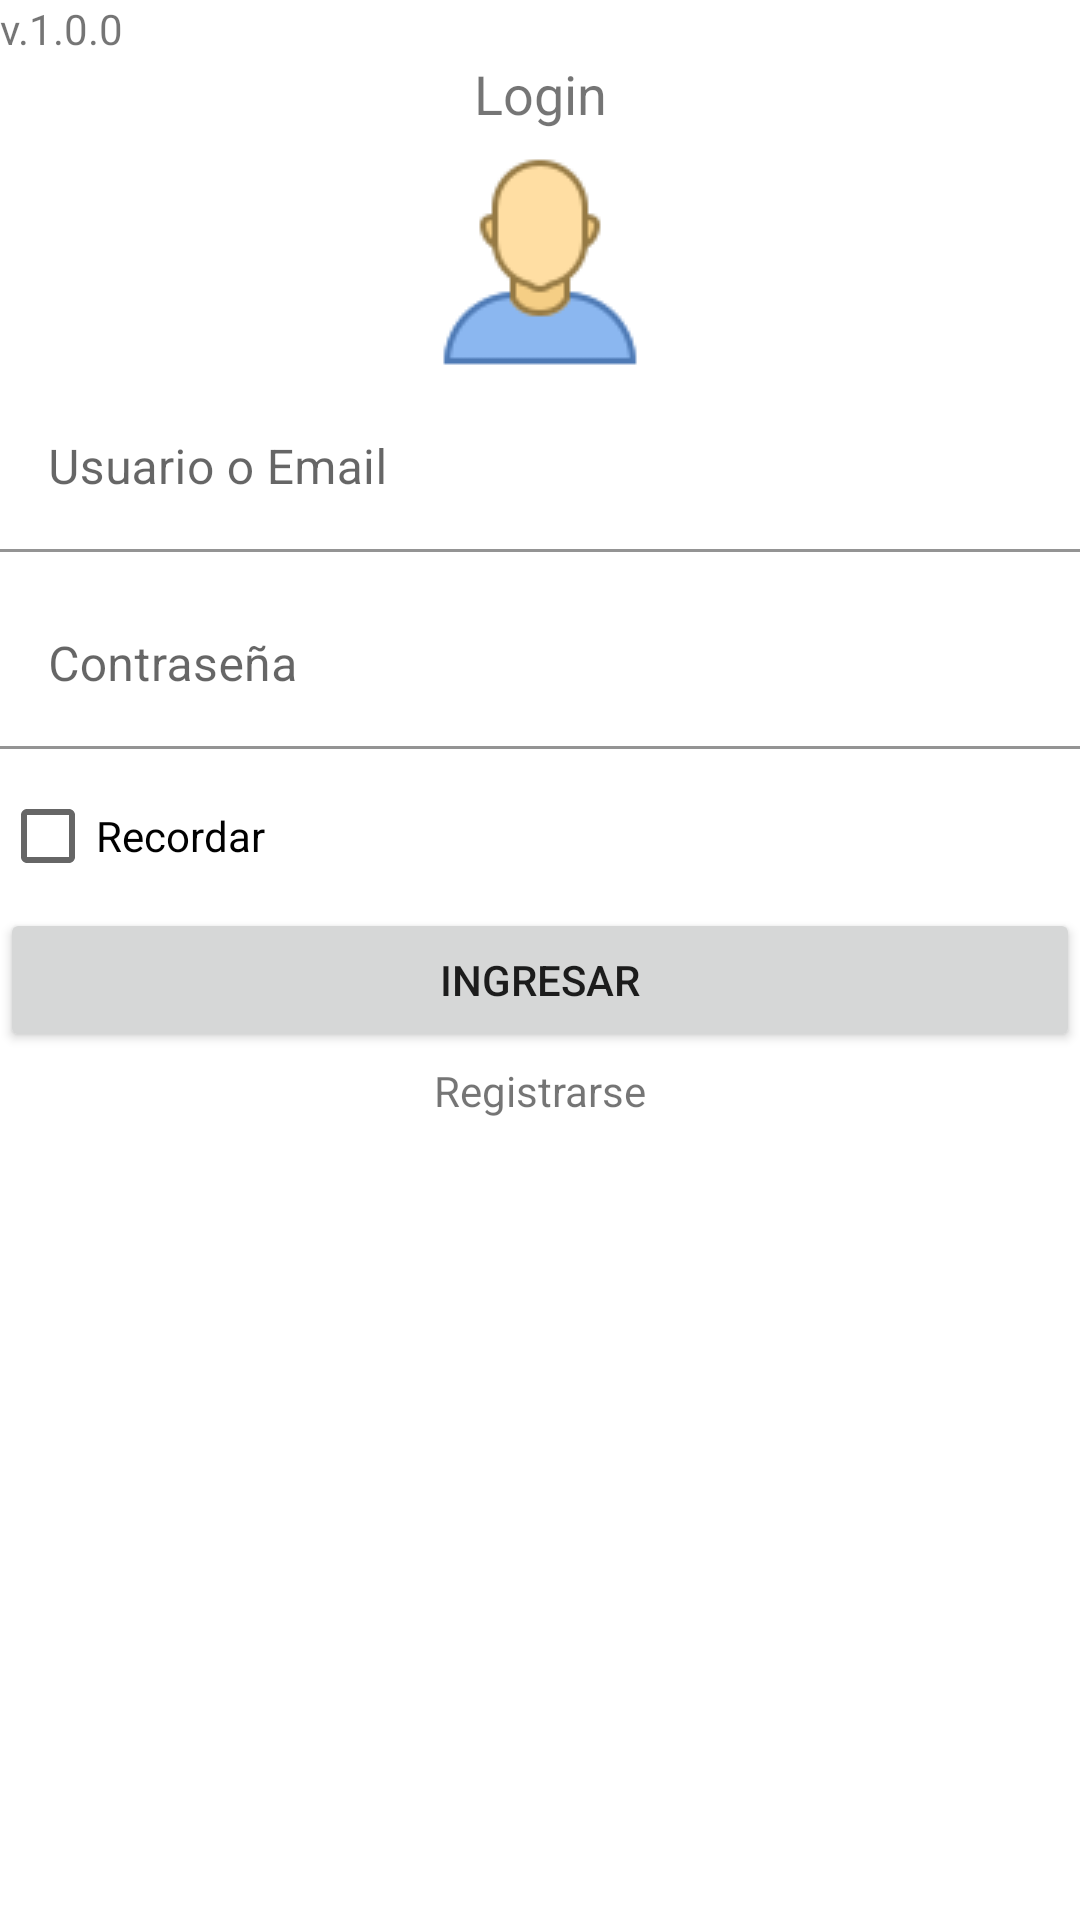

Layout XML and referenced resources for this Android screen:
<!-- AndroidManifest.xml: application theme Theme.MisMetas -->
<!-- res/layout/activity_main.xml -->
<?xml version="1.0" encoding="utf-8"?>
<LinearLayout
    xmlns:android="http://schemas.android.com/apk/res/android"
    xmlns:tools="http://schemas.android.com/tools"
    xmlns:app="http://schemas.android.com/apk/res-auto"
    android:layout_width="match_parent"
    android:layout_height="match_parent"
    tools:context=".view.MainActivity"
    android:orientation="vertical">

    <TextView
        android:id="@+id/tvVersion"
        android:layout_width="match_parent"
        android:layout_height="wrap_content"
        android:text="v.1.0.0" />

    <TextView
        android:id="@+id/textView3"
        android:layout_width="match_parent"
        android:layout_height="wrap_content"
        android:text="Login"
        android:textAlignment="center"
        android:textSize="18sp"/>

    <ImageView
        android:id="@+id/imageView2"
        android:layout_width="match_parent"
        android:layout_height="wrap_content"
        android:src="@drawable/icons8_person_neutral_skin_type_3_80" />

    <com.google.android.material.textfield.TextInputLayout
        android:layout_width="match_parent"
        android:layout_height="wrap_content">

        <com.google.android.material.textfield.TextInputEditText
            android:id="@+id/inputUserLogin"
            android:layout_width="match_parent"
            android:layout_height="wrap_content"
            android:layout_marginTop="15px"
            android:layout_marginBottom="15px"
            android:background="@color/white"
            android:hint="Usuario o Email" />
    </com.google.android.material.textfield.TextInputLayout>

    <com.google.android.material.textfield.TextInputLayout
        android:layout_width="match_parent"
        android:layout_height="wrap_content">

        <com.google.android.material.textfield.TextInputEditText
            android:id="@+id/inputPassLogin"
            android:layout_width="match_parent"
            android:layout_height="wrap_content"
            android:layout_marginTop="15px"
            android:layout_marginBottom="15px"
            android:background="@color/white"
            android:hint="Contraseña"
            android:inputType="textPassword" />
    </com.google.android.material.textfield.TextInputLayout>

    <CheckBox
        android:id="@+id/chkRemember"
        android:layout_width="match_parent"
        android:layout_height="wrap_content"
        android:text="Recordar" />

    <Button
        android:id="@+id/btnLogin"
        android:layout_width="match_parent"
        android:layout_height="wrap_content"
        android:text="Ingresar" />

    <TextView
        android:id="@+id/tvRegister"
        android:layout_width="match_parent"
        android:layout_height="wrap_content"
        android:text="Registrarse"
        android:textAlignment="center"
        android:layout_marginTop="10px"/>
</LinearLayout>
<!-- resources referenced by this layout -->
<resources>
  <!-- drawable icons8_person_neutral_skin_type_3_80: png bitmap (drawable, 2927 bytes) -->
  <style name="Theme.MisMetas" parent="Theme.MaterialComponents.DayNight.DarkActionBar">
          
          <item name="colorPrimary">@color/purple_500</item>
          <item name="colorPrimaryVariant">@color/purple_700</item>
          <item name="colorOnPrimary">@color/white</item>
          
          <item name="colorSecondary">@color/teal_200</item>
          <item name="colorSecondaryVariant">@color/teal_700</item>
          <item name="colorOnSecondary">@color/black</item>
          
          <item name="android:statusBarColor" tools:targetApi="l">?attr/colorPrimaryVariant</item>
          
      </style>
  <!-- not gathered from this repository: default colours our renderer supplied (Android Studio template values) -->
  <color name="purple_500">#FF6200EE</color>
  <color name="purple_700">#FF3700B3</color>
  <color name="teal_200">#FF03DAC5</color>
  <color name="teal_700">#FF018786</color>
  <color name="black">#FF000000</color>
  <color name="white">#FFFFFFFF</color>
</resources>
